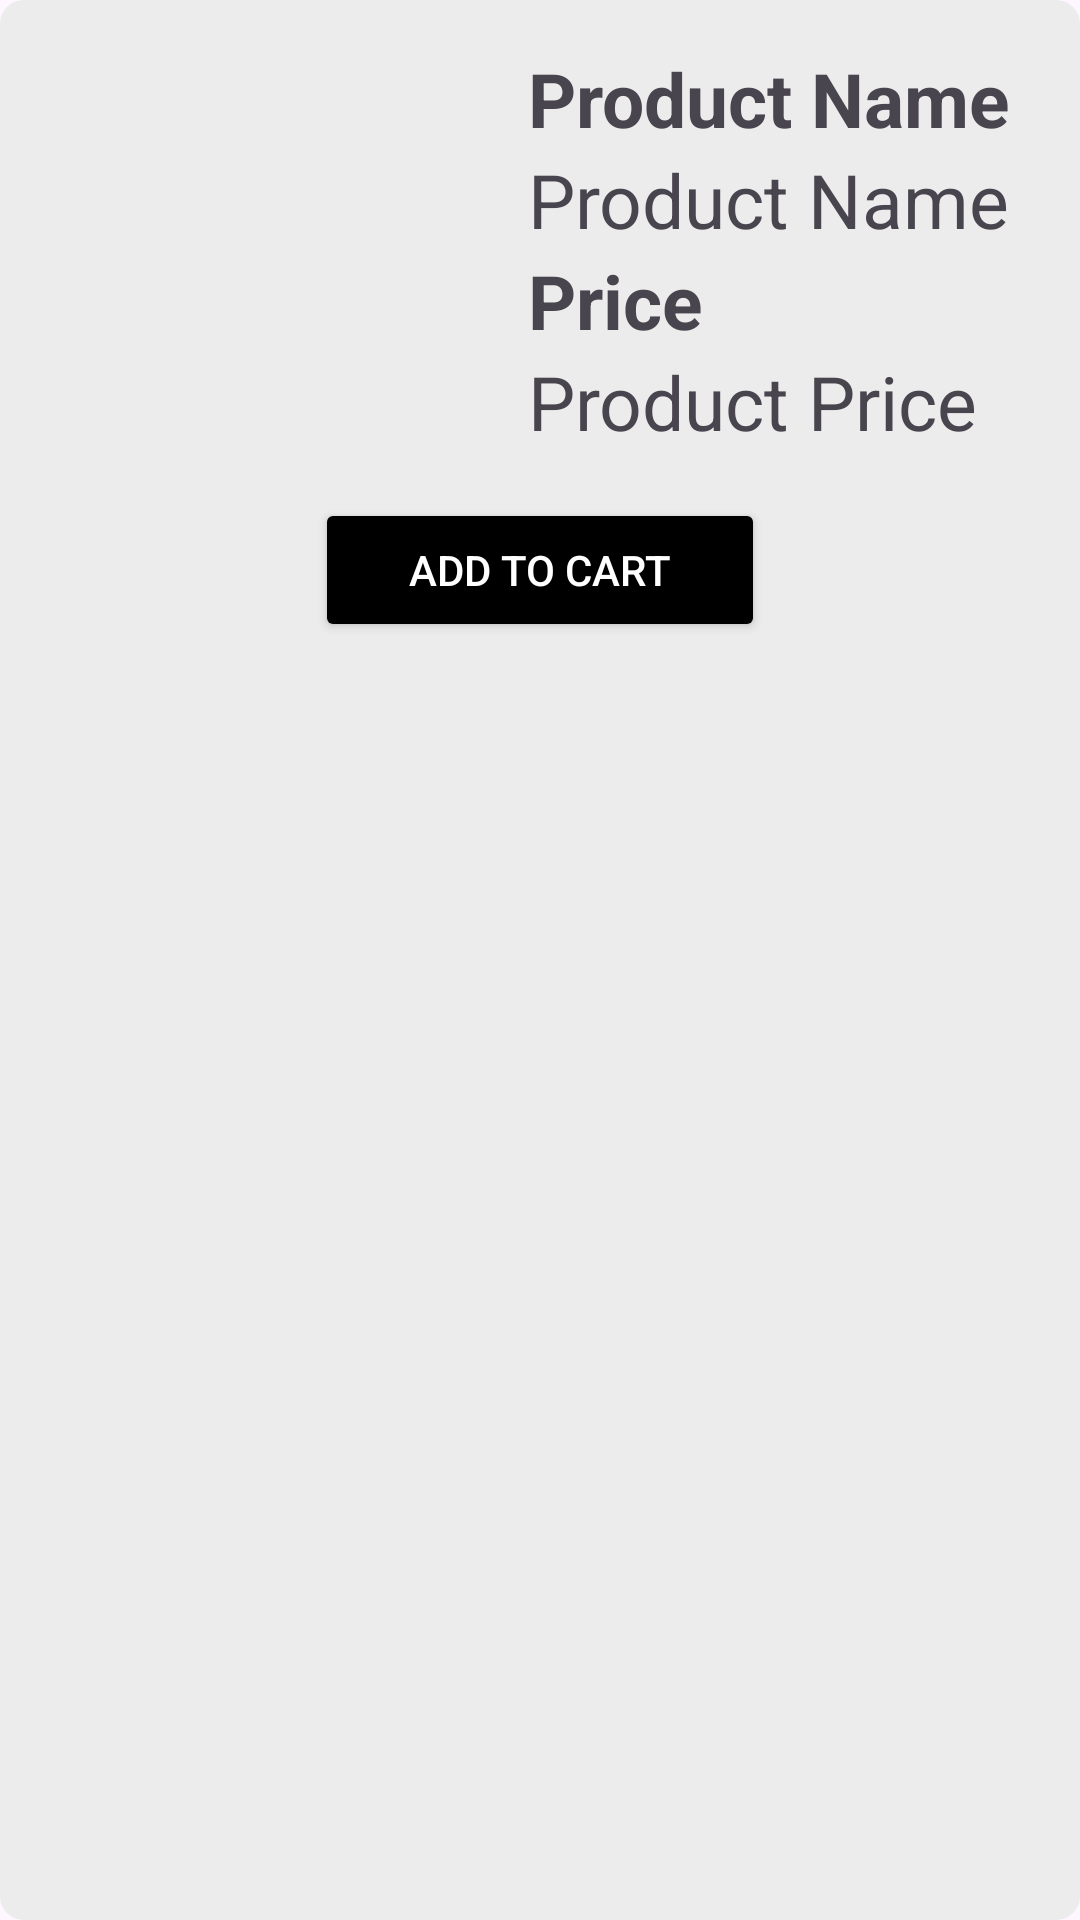

This screen was rendered from an Android layout file. Write that file and the resources it references.
<!-- AndroidManifest.xml: application theme Theme.CofTea -->
<!-- res/layout/productadapter.xml -->
<?xml version="1.0" encoding="utf-8"?>
<LinearLayout
    xmlns:android="http://schemas.android.com/apk/res/android"
    android:layout_width="match_parent"
    android:layout_height="wrap_content"
    android:layout_marginTop="50dp"
    android:orientation="vertical"
    android:background="@drawable/product_item_background"
    android:padding="16dp">

    <LinearLayout
        android:layout_width="match_parent"
        android:layout_height="wrap_content"
        android:orientation="horizontal">

        
        <ImageView
            android:id="@+id/productImageView"
            android:layout_width="140dp"
            android:layout_height="140dp"
            android:src="@drawable/ic_menu_gallery" />

        <LinearLayout
            android:layout_width="match_parent"
            android:layout_height="wrap_content"
            android:orientation="vertical"
            android:paddingStart="20dp"
            android:paddingLeft="20dp">

            <TextView
                android:id="@+id/productId"
                android:layout_width="wrap_content"
                android:layout_height="wrap_content"
                android:text="Product ID"
                android:textSize="25dp"
                android:textStyle="bold"
                android:visibility="gone" />

            <TextView
                android:id="@+id/productIdTextView"
                android:layout_width="wrap_content"
                android:layout_height="wrap_content"
                android:text="Product ID"
                android:textSize="25dp"
                android:visibility="gone" />

            <TextView
                android:id="@+id/productName"
                android:layout_width="wrap_content"
                android:layout_height="wrap_content"
                android:text="Product Name"
                android:textSize="25dp"
                android:textStyle="bold" />

            <TextView
                android:id="@+id/productNameTextView"
                android:layout_width="wrap_content"
                android:layout_height="wrap_content"
                android:text="Product Name"
                android:textSize="25dp" />

            <TextView
                android:id="@+id/productPrice"
                android:layout_width="wrap_content"
                android:layout_height="wrap_content"
                android:text="Price"
                android:textSize="25dp"
                android:textStyle="bold" />

            <TextView
                android:id="@+id/productPriceEditText"
                android:layout_width="wrap_content"
                android:layout_height="wrap_content"
                android:text="Product Price"
                android:textSize="25dp" />
        </LinearLayout>
    </LinearLayout>

    <Button
        android:id="@+id/addToCartBTN"
        android:layout_width="150dp"
        android:layout_height="wrap_content"
        android:layout_gravity="center"
        android:layout_below="@+id/productPriceEditText"
        android:text="Add To Cart"
        android:backgroundTint="@color/black"
        android:textColor="@color/white"
        android:layout_marginTop="10dp"
        />


</LinearLayout>
<!-- resources referenced by this layout -->
<resources>
  <color name="black">#FF000000</color>
  <color name="white">#FFFFFFFF</color>
  <!-- drawable product_item_background (drawable) -->
  <shape xmlns:android="http://schemas.android.com/apk/res/android">
      <solid android:color="#ECECEC" /> 
      <corners android:radius="8dp" /> 
  </shape>
  <style name="Theme.CofTea" parent="Base.Theme.CofTea" />
  <style name="Base.Theme.CofTea" parent="Theme.Material3.DayNight.NoActionBar">
          
          <item name="colorPrimary">@color/black</item>
  
      </style>
</resources>
